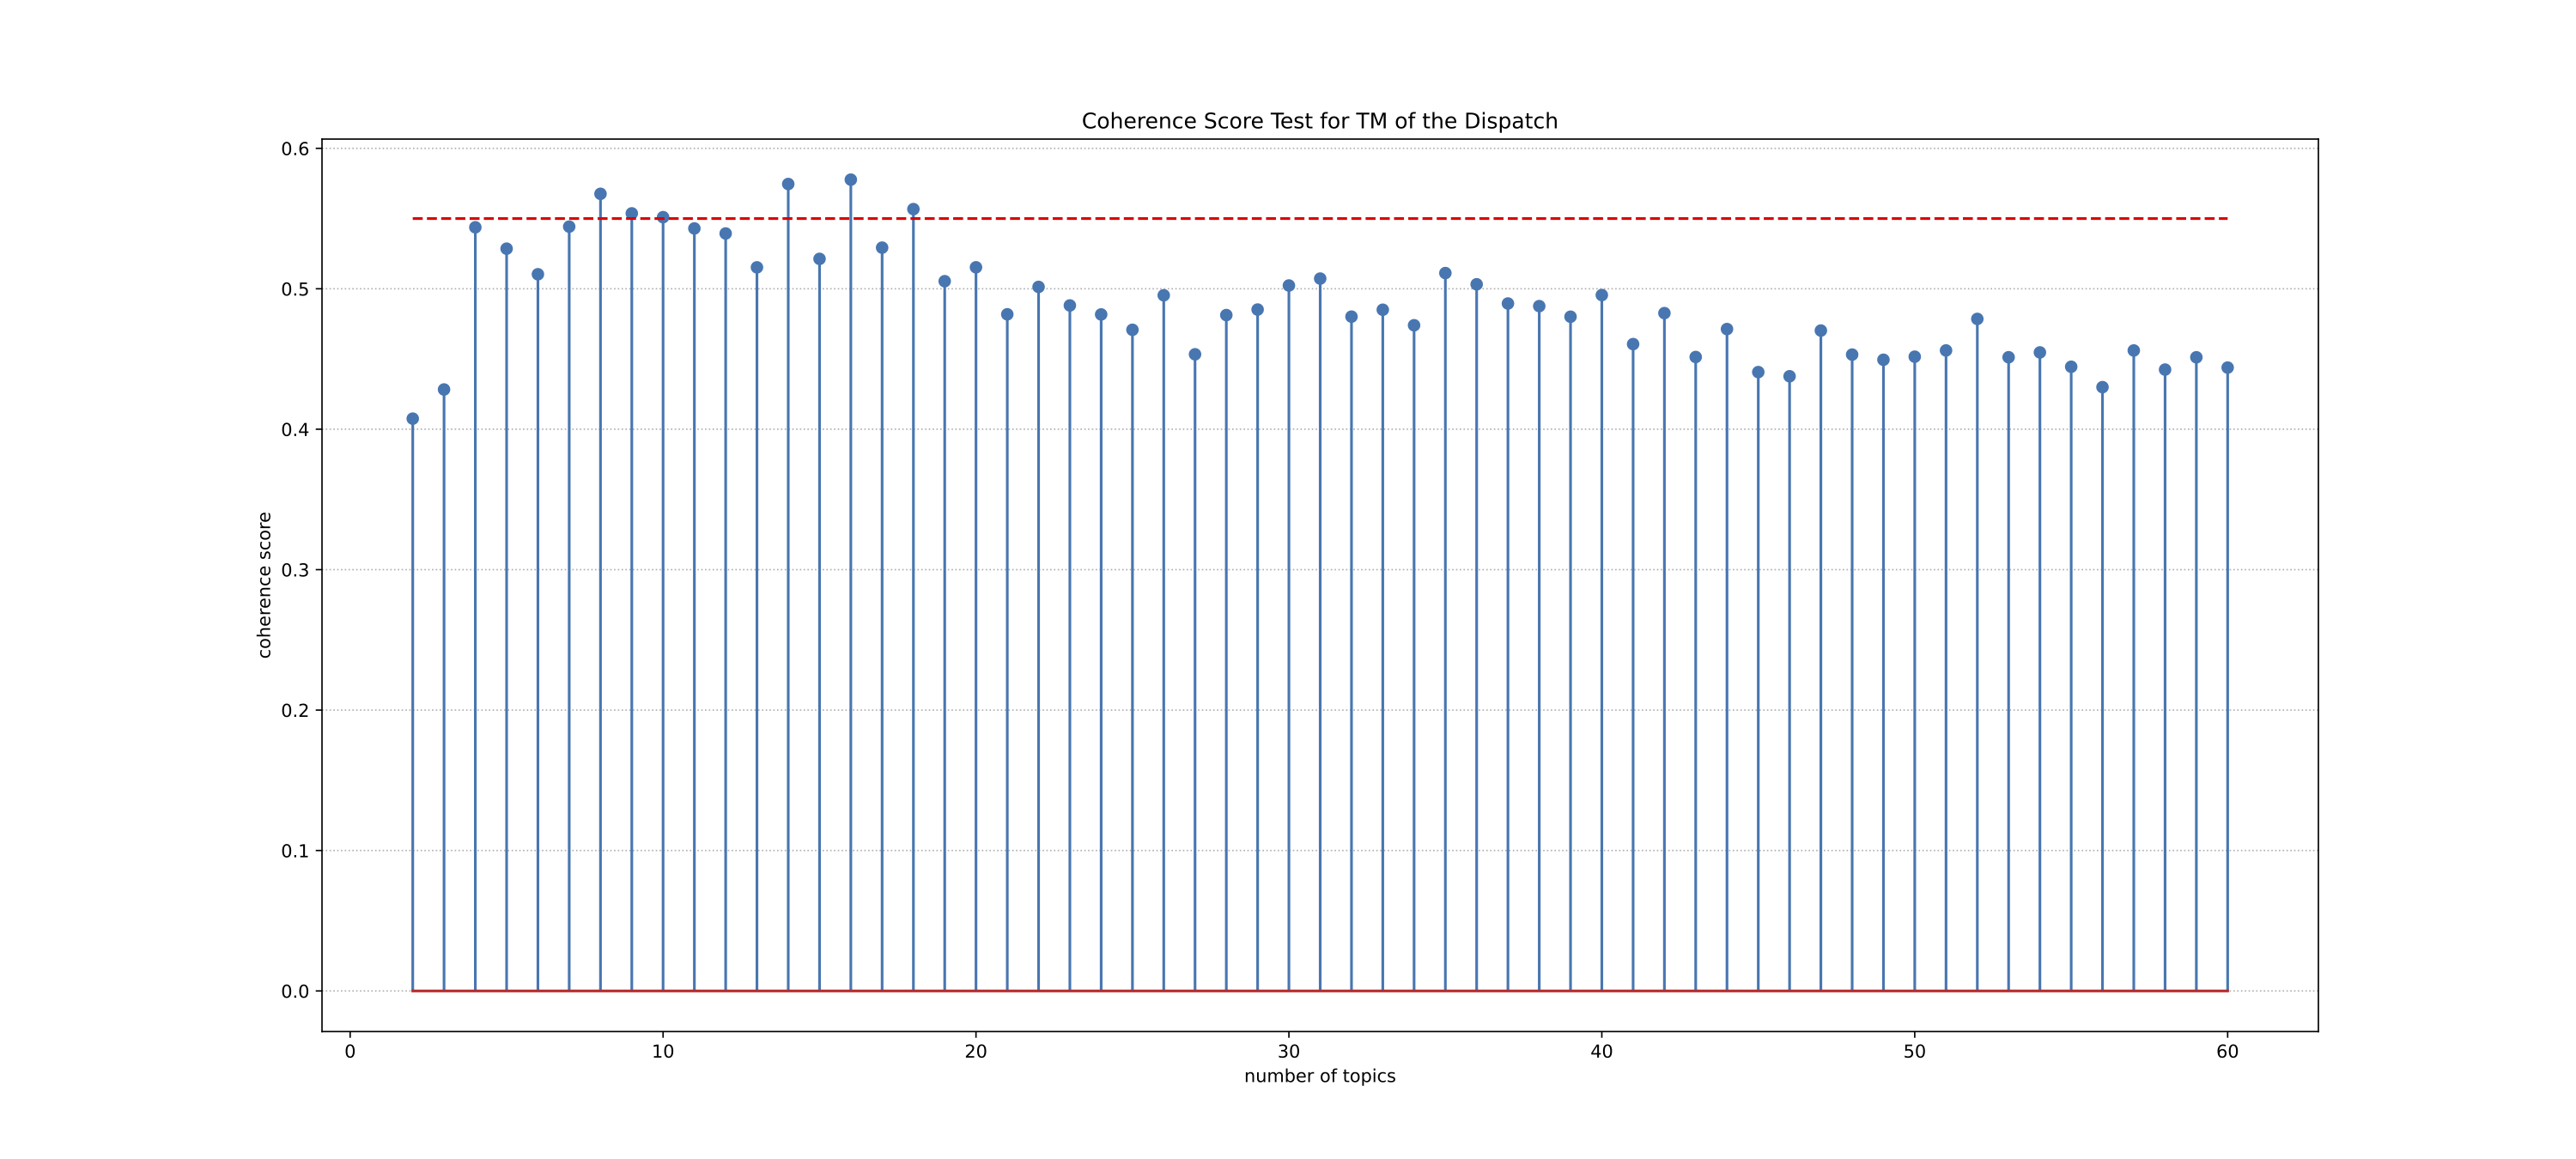

The data file committed next to this chart (first rows):
topics	score
2	0.4075
3	0.4283
4	0.5438
5	0.5286
6	0.5103
7	0.5443
8	0.5676
9	0.5537
10	0.551
11	0.543
12	0.5394
13	0.5153
14	0.5746
15	0.5213
16	0.5777
17	0.5293
18	0.5567
19	0.5054
20	0.5153
21	0.4818
22	0.5013
23	0.4881
24	0.4817
25	0.4708
26	0.4954
27	0.4533
28	0.4813
29	0.4852
30	0.5023
31	0.5073
32	0.4802
33	0.4851
34	0.474
35	0.5112
36	0.5032
37	0.4895
38	0.4877
39	0.4801
40	0.4955
41	0.4606
42	0.4827
43	0.4514
44	0.4713
45	0.4407
46	0.4377
47	0.4703
48	0.4531
49	0.4495
50	0.4516
51	0.4561
52	0.4785
53	0.4512
54	0.4547
55	0.4445
56	0.43
57	0.4561
58	0.4425
59	0.4512
60	0.4439
